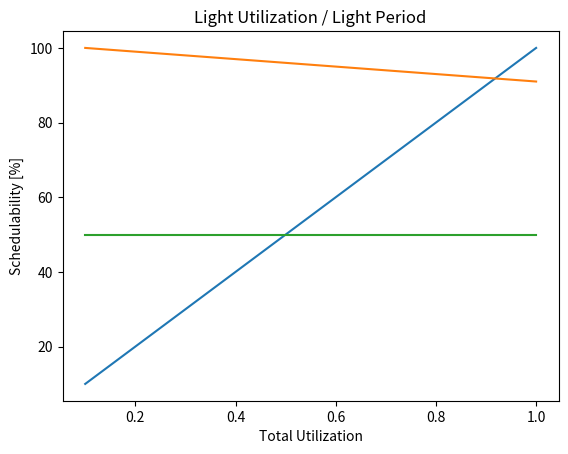
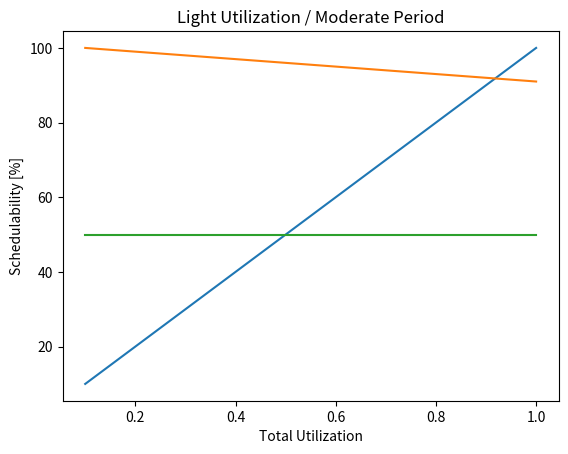
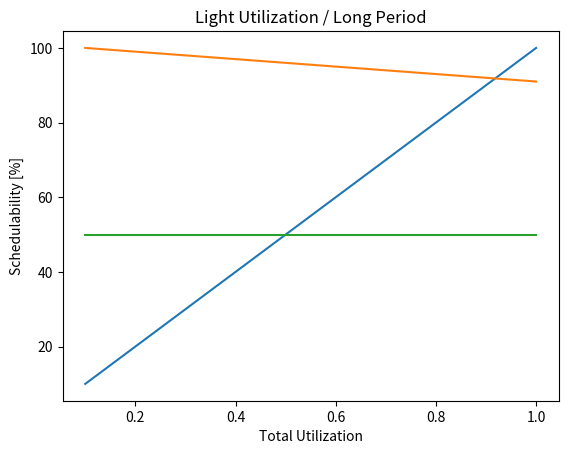
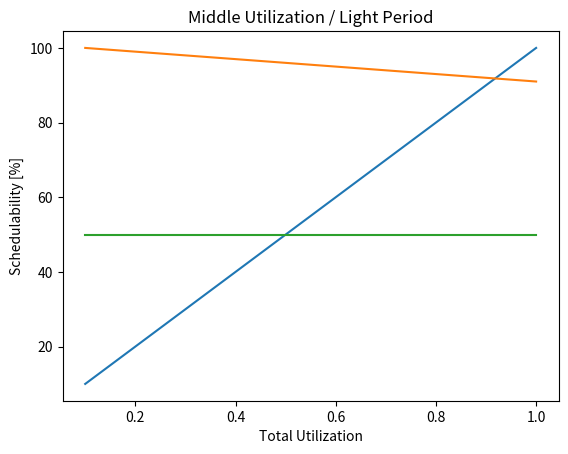
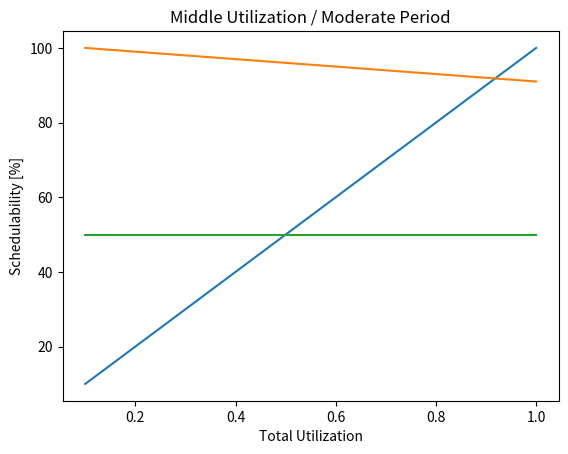
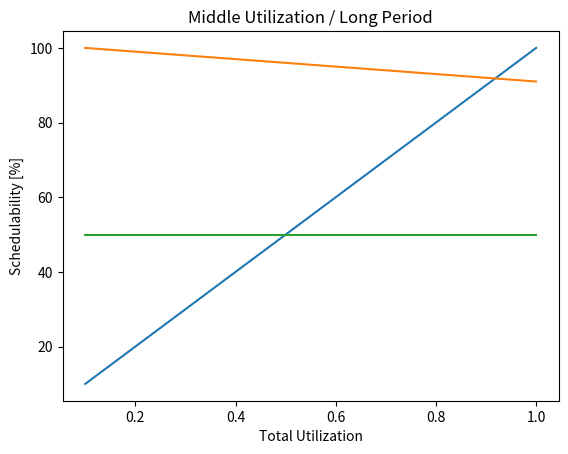
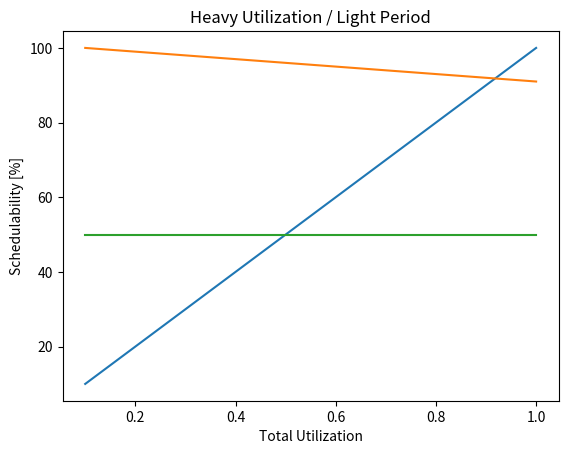
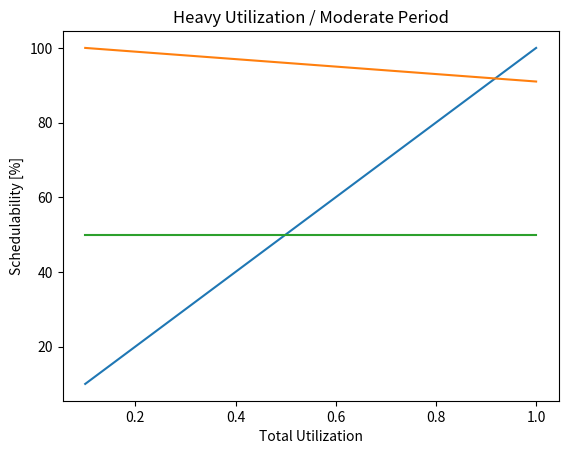
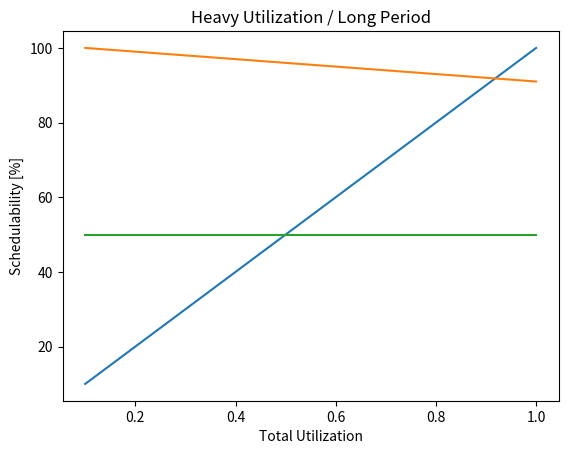

The script that saved these images, in order:
import math
import matplotlib.pyplot as plt

# Every test function returns 1 in case of success and 0 otherwise
def hyperbolic_test(utilization):
    utilization_mult = 1
    for u in utilization:
        utilization_mult *= (u + 1)
    if 2 >= utilization_mult:
        return 1
    else:
        return 0

def liu_lay_test(utilization, period):
    utilization_sum = 0
    harmonic = True
    n = 0
    test = 0
    for u in utilization:
        utilization_sum += u
        n += 1
        if n > 0 and harmonic:
            if period[n] % period[n+1] != 0 and period[n+1] % period[n] != 0:
                harmonic = False

    if harmonic:
        test = 1
    else:
        test = n * (pow(2, (1/n)) - 1)
    if test >= utilization_sum:
        return 1
    else:
        return 0

def rta_test(utilization, period):
    i = 0
    for p in period:
        ri = []
        result = 0
        j = 0
        k = 1

        # Calculates ri[0]
        result = period[i] * utilization[i]
        while (j < i):
            result += period[j] * utilization[j]
            j += 1

        ri.append(result)
        
        # Calculates ri[1]
        result = period[i] * utilization[i]
        j = 0
        while (j < i):
            result += math.ceil(ri[k - 1] / period[j]) * period[j] * utilization[j]
            j += 1

        ri.append(result)

        # Calculates ri[k]
        while (abs(ri[k] - ri[k-1]) > 0.1):
            k += 1
            result = period[i] * utilization[i]
            j = 0
            while (j < i):
                result += math.ceil(ri[k - 1] / period[j]) * period[j] * utilization[j]
                j += 1

            ri.append(result)

        if ri[k] > p and i > 0: # Assuming Di = Ti
            return 0

        i += 1

    return 1

def plotGraph(case, graphH, graphL, graphR):
    title = "Title"
    filename = ""
    if case == 0:
        title = "Light Utilization / Light Period"
        filename = "plot0.png"
    elif case == 1:
        title = "Light Utilization / Moderate Period"
        filename = "plot1.png"
    elif case == 2:
        title = "Light Utilization / Long Period"
        filename = "plot2.png"
    elif case == 3:
        title = "Middle Utilization / Light Period"
        filename = "plot3.png"
    elif case == 4:
        title = "Middle Utilization / Moderate Period"
        filename = "plot4.png"
    elif case == 5:
        title = "Middle Utilization / Long Period"
        filename = "plot5.png"
    elif case == 6:
        title = "Heavy Utilization / Light Period"
        filename = "plot6.png"
    elif case == 7:
        title = "Heavy Utilization / Moderate Period"
        filename = "plot7.png"
    elif case == 8:
        title = "Heavy Utilization / Long Period"
        filename = "plot8.png"


    x = [0.1, 0.2, 0.3, 0.4, 0.5, 0.6, 0.7, 0.8, 0.9, 1]
    fig = plt.figure()
    plt.plot(x, graphH)
    plt.plot(x, graphL)
    plt.plot(x, graphR)

    plt.title(title)
    plt.xlabel("Total Utilization")
    plt.ylabel("Schedulability [%]")
    plt.savefig(filename)

def generateTaskSet(max_utilization, case):
    # if case == 0: light | light
    # elif case == 1: light | moderate
    # ...

    arrayUtilization = []
    arrayPeriod = []

    return arrayUtilization, arrayPeriod

def main():

    plt.ion() # Sets plotting functions as non-blocking

    # REMOVE DEFAULT VALUES (use "graphH = []") ---------------------------------
    graphH = [10, 20, 30, 40, 50, 60, 70, 80, 90, 100] # Stores values of current graphic for Liu&Layland test
    graphL = [100, 99, 98, 97, 96, 95, 94, 93, 92, 91] # Stores values of current graphic for Hyperbolic test
    graphR = [50, 50, 50, 50, 50, 50, 50, 50, 50, 50] # Stores values of current graphic for RTA test

    countH = 0 # Counts how many task sets could be scheduled by Hyperbolic test
    countL = 0 # Counts how many task sets could be scheduled by Liu&Layland test
    countR = 0 # Counts how many task sets could be scheduled by RTA test

    max_util = 0.1

    # For each case
    for case in range(0, 9):
        # For max_util 0.1, 0.2 ... 1
        for y in range(1,10):
            # Generate 100 different task sets
            for z in range(1,101):
                arrayUtilization, arrayPeriod = generateTaskSet(max_util, case)
                countH += hyperbolic_test(arrayUtilization)
                countL += liu_lay_test(arrayUtilization, arrayPeriod)
                countR += rta_test(arrayUtilization, arrayPeriod)

            # UNCOMMENT ----------------------
            # graphH.append(countH)
            # graphL.append(countL)
            # graphR.append(countR)

            countH = countL = countR = 0
            max_util += 0.1
        
        plotGraph(case, graphH, graphL, graphR)

    # Blocks script while plots are open
    plt.ioff()
    plt.show()
    

if __name__ == "__main__":
    main()
    print("Plots were saved in current folder")
